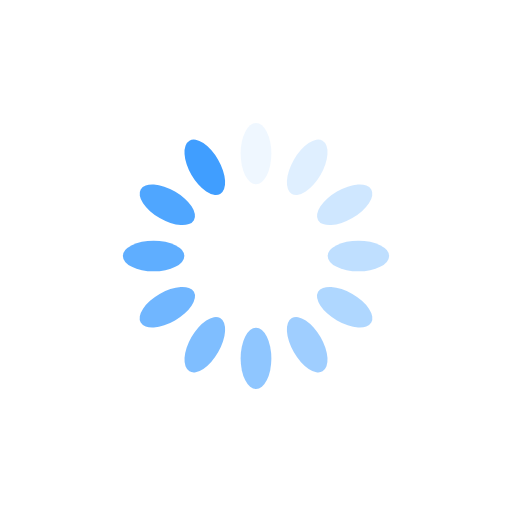
t = 0.00 s
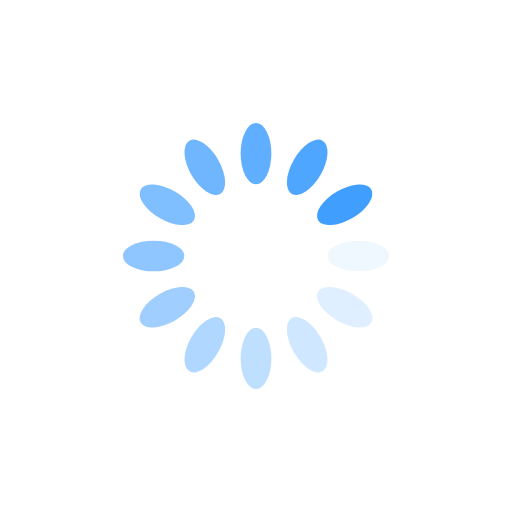
t = 0.25 s
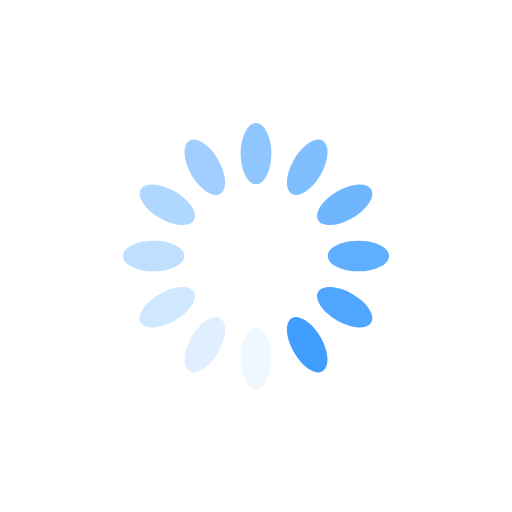
t = 0.50 s
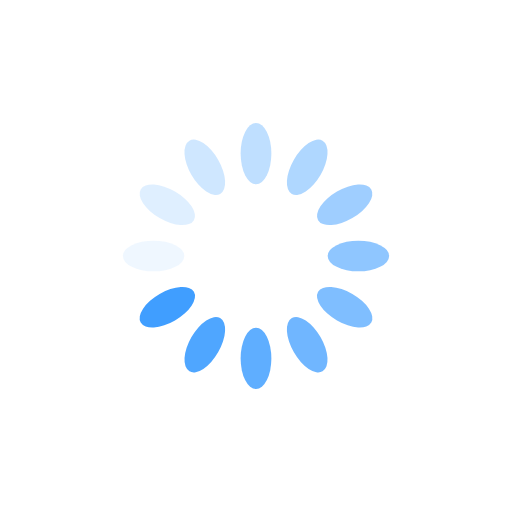
t = 0.75 s

The animated SVG that drew these frames (rendered in a browser with its animation timeline set to each time). Animation: 12 SMIL elements (animate=12); one cycle of 1.00 s, repeats indefinitely.

<?xml version="1.0" encoding="utf-8"?>
<svg xmlns="http://www.w3.org/2000/svg"
     style="margin: auto; background: rgb(255, 255, 255); display: block; shape-rendering: auto; animation-play-state: running; animation-delay: 0s;"
     width="32px" height="32px" viewBox="0 0 100 100" preserveAspectRatio="xMidYMid">
    <g transform="rotate(0 50 50)" style="animation-play-state: running; animation-delay: 0s;">
        <rect x="47" y="24" rx="3" ry="6" width="6" height="12" fill="#409eff"
              style="animation-play-state: running; animation-delay: 0s;">
            <animate attributeName="opacity" values="1;0" keyTimes="0;1" dur="1s" begin="-0.9166666666666666s"
                     repeatCount="indefinite" style="animation-play-state: running; animation-delay: 0s;"></animate>
        </rect>
    </g>
    <g transform="rotate(30 50 50)" style="animation-play-state: running; animation-delay: 0s;">
        <rect x="47" y="24" rx="3" ry="6" width="6" height="12" fill="#409eff"
              style="animation-play-state: running; animation-delay: 0s;">
            <animate attributeName="opacity" values="1;0" keyTimes="0;1" dur="1s" begin="-0.8333333333333334s"
                     repeatCount="indefinite" style="animation-play-state: running; animation-delay: 0s;"></animate>
        </rect>
    </g>
    <g transform="rotate(60 50 50)" style="animation-play-state: running; animation-delay: 0s;">
        <rect x="47" y="24" rx="3" ry="6" width="6" height="12" fill="#409eff"
              style="animation-play-state: running; animation-delay: 0s;">
            <animate attributeName="opacity" values="1;0" keyTimes="0;1" dur="1s" begin="-0.75s"
                     repeatCount="indefinite" style="animation-play-state: running; animation-delay: 0s;"></animate>
        </rect>
    </g>
    <g transform="rotate(90 50 50)" style="animation-play-state: running; animation-delay: 0s;">
        <rect x="47" y="24" rx="3" ry="6" width="6" height="12" fill="#409eff"
              style="animation-play-state: running; animation-delay: 0s;">
            <animate attributeName="opacity" values="1;0" keyTimes="0;1" dur="1s" begin="-0.6666666666666666s"
                     repeatCount="indefinite" style="animation-play-state: running; animation-delay: 0s;"></animate>
        </rect>
    </g>
    <g transform="rotate(120 50 50)" style="animation-play-state: running; animation-delay: 0s;">
        <rect x="47" y="24" rx="3" ry="6" width="6" height="12" fill="#409eff"
              style="animation-play-state: running; animation-delay: 0s;">
            <animate attributeName="opacity" values="1;0" keyTimes="0;1" dur="1s" begin="-0.5833333333333334s"
                     repeatCount="indefinite" style="animation-play-state: running; animation-delay: 0s;"></animate>
        </rect>
    </g>
    <g transform="rotate(150 50 50)" style="animation-play-state: running; animation-delay: 0s;">
        <rect x="47" y="24" rx="3" ry="6" width="6" height="12" fill="#409eff"
              style="animation-play-state: running; animation-delay: 0s;">
            <animate attributeName="opacity" values="1;0" keyTimes="0;1" dur="1s" begin="-0.5s" repeatCount="indefinite"
                     style="animation-play-state: running; animation-delay: 0s;"></animate>
        </rect>
    </g>
    <g transform="rotate(180 50 50)" style="animation-play-state: running; animation-delay: 0s;">
        <rect x="47" y="24" rx="3" ry="6" width="6" height="12" fill="#409eff"
              style="animation-play-state: running; animation-delay: 0s;">
            <animate attributeName="opacity" values="1;0" keyTimes="0;1" dur="1s" begin="-0.4166666666666667s"
                     repeatCount="indefinite" style="animation-play-state: running; animation-delay: 0s;"></animate>
        </rect>
    </g>
    <g transform="rotate(210 50 50)" style="animation-play-state: running; animation-delay: 0s;">
        <rect x="47" y="24" rx="3" ry="6" width="6" height="12" fill="#409eff"
              style="animation-play-state: running; animation-delay: 0s;">
            <animate attributeName="opacity" values="1;0" keyTimes="0;1" dur="1s" begin="-0.3333333333333333s"
                     repeatCount="indefinite" style="animation-play-state: running; animation-delay: 0s;"></animate>
        </rect>
    </g>
    <g transform="rotate(240 50 50)" style="animation-play-state: running; animation-delay: 0s;">
        <rect x="47" y="24" rx="3" ry="6" width="6" height="12" fill="#409eff"
              style="animation-play-state: running; animation-delay: 0s;">
            <animate attributeName="opacity" values="1;0" keyTimes="0;1" dur="1s" begin="-0.25s"
                     repeatCount="indefinite" style="animation-play-state: running; animation-delay: 0s;"></animate>
        </rect>
    </g>
    <g transform="rotate(270 50 50)" style="animation-play-state: running; animation-delay: 0s;">
        <rect x="47" y="24" rx="3" ry="6" width="6" height="12" fill="#409eff"
              style="animation-play-state: running; animation-delay: 0s;">
            <animate attributeName="opacity" values="1;0" keyTimes="0;1" dur="1s" begin="-0.16666666666666666s"
                     repeatCount="indefinite" style="animation-play-state: running; animation-delay: 0s;"></animate>
        </rect>
    </g>
    <g transform="rotate(300 50 50)" style="animation-play-state: running; animation-delay: 0s;">
        <rect x="47" y="24" rx="3" ry="6" width="6" height="12" fill="#409eff"
              style="animation-play-state: running; animation-delay: 0s;">
            <animate attributeName="opacity" values="1;0" keyTimes="0;1" dur="1s" begin="-0.08333333333333333s"
                     repeatCount="indefinite" style="animation-play-state: running; animation-delay: 0s;"></animate>
        </rect>
    </g>
    <g transform="rotate(330 50 50)" style="animation-play-state: running; animation-delay: 0s;">
        <rect x="47" y="24" rx="3" ry="6" width="6" height="12" fill="#409eff"
              style="animation-play-state: running; animation-delay: 0s;">
            <animate attributeName="opacity" values="1;0" keyTimes="0;1" dur="1s" begin="0s" repeatCount="indefinite"
                     style="animation-play-state: running; animation-delay: 0s;"></animate>
        </rect>
    </g>
    <!-- [ldio] generated by https://loading.io/ -->
</svg>
